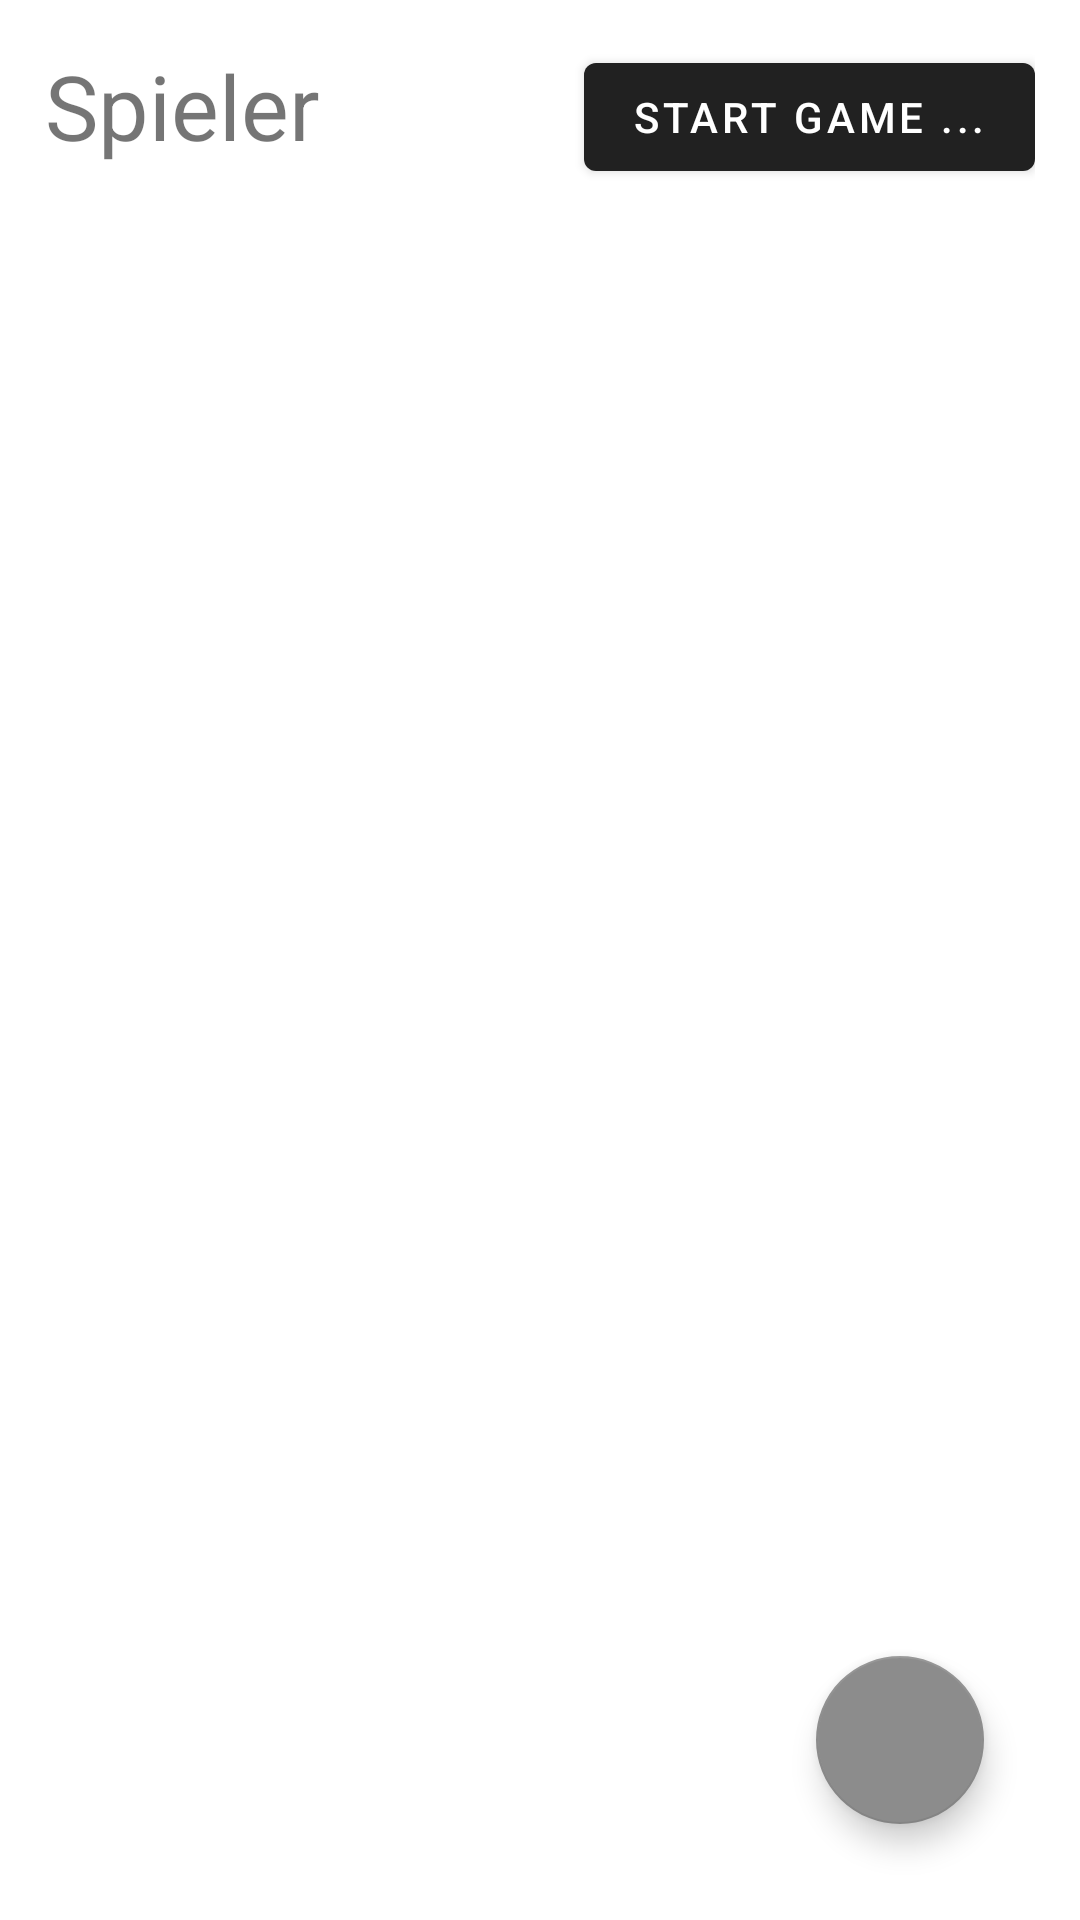

Android layout source for this screen:
<!-- AndroidManifest.xml: application theme Theme.Blackout -->
<!-- res/layout/fragment_player.xml -->
<?xml version="1.0" encoding="utf-8"?>
<RelativeLayout xmlns:android="http://schemas.android.com/apk/res/android"
    xmlns:tools="http://schemas.android.com/tools"
    android:layout_width="match_parent"
    android:layout_height="match_parent"
    android:orientation="vertical">


    <RelativeLayout
        android:id="@+id/relativeLay"
        android:paddingLeft="15dp"
        android:paddingRight="15dp"
        android:paddingTop="15dp"
        android:layout_width="match_parent"
        android:layout_height="wrap_content">

        <TextView
            android:layout_width="match_parent"
            android:layout_height="wrap_content"
            android:layout_alignParentStart="true"
            android:gravity="left"
            android:text="Spieler"
            android:textSize="30sp" />

        <Button
            android:id="@+id/startGameButton"
            android:layout_width="wrap_content"
            android:layout_height="wrap_content"
            android:layout_alignParentEnd="true"
            android:text="Start Game ..." />

    </RelativeLayout>

    <androidx.recyclerview.widget.RecyclerView
        android:layout_below="@+id/relativeLay"
        android:id="@+id/player_recyclerView"
        android:layout_width="match_parent"
        android:layout_height="match_parent"
        tools:listitem="@layout/player_item" />


    <com.google.android.material.floatingactionbutton.FloatingActionButton
        android:id="@+id/addNewPlayer"
        android:layout_alignParentBottom="true"
        android:layout_alignParentEnd="true"
        android:layout_width="wrap_content"
        android:layout_height="wrap_content"
        android:layout_gravity="end|bottom"
        android:layout_margin="32dp"
        android:src="@drawable/ic_add" />

</RelativeLayout>
<!-- res/layout/player_item.xml (included above) -->
<?xml version="1.0" encoding="utf-8"?>
<androidx.cardview.widget.CardView xmlns:android="http://schemas.android.com/apk/res/android"
    android:layout_width="match_parent"
    android:layout_height="wrap_content"
    android:layout_marginStart="15dp"
    android:layout_marginTop="10dp"
    android:layout_marginEnd="15dp">

    <RelativeLayout
        android:layout_width="wrap_content"
        android:layout_height="wrap_content"
        android:padding="8dp">

        <TextView
            android:id="@+id/text_view_nickName"
            android:layout_width="wrap_content"
            android:layout_height="wrap_content"
            android:layout_alignParentStart="true"
            android:layout_toStartOf="@+id/genderDisplay"
            android:ellipsize="end"
            android:maxLines="1"
            android:text="Niki"
            android:textAppearance="@style/TextAppearance.AppCompat.Large" />

        <ImageView
            android:id="@+id/genderDisplay"
            android:layout_width="30dp"
            android:layout_height="30dp"
            android:layout_alignParentEnd="true"
            android:src="@drawable/male" />

        <TextView
            android:id="@+id/text_view_realName"
            android:layout_below="@+id/text_view_nickName"
            android:layout_width="wrap_content"
            android:text="Niklas Decker"
            android:layout_height="wrap_content" />


    </RelativeLayout>


</androidx.cardview.widget.CardView>
<!-- resources referenced by this layout -->
<resources>
  <!-- drawable male: png bitmap (drawable, 2387 bytes) -->
  <style name="Theme.Blackout" parent="Theme.MaterialComponents.DayNight.DarkActionBar">
          
          <item name="colorPrimary">#212121</item>
          <item name="colorPrimaryVariant">#000000</item>
          <item name="colorOnPrimary">#FFFFFF</item>
          
          <item name="colorSecondary">#8C8C8C</item>
          <item name="colorSecondaryVariant">#474747</item>
          <item name="colorOnSecondary">#FFFFFF</item>
          
          <item name="colorError">#F44336</item>
          <item name="colorOnError">#FFFFFF</item>
          
          <item name="colorSurface">#FFFFFF</item>
          <item name="colorOnSurface">#212121</item>
          
          <item name="android:statusBarColor" tools:targetApi="l">?attr/colorPrimary</item>
          
          <item name="bottomSheetDialogTheme">@style/AppBottomSheetDialogTheme</item>
      </style>
  <style name="AppBottomSheetDialogTheme" parent="Theme.Design.Light.BottomSheetDialog">
          <item name="bottomSheetStyle">@style/AppModalStyle</item>
      </style>
  <style name="AppModalStyle" parent="Widget.Design.BottomSheet.Modal">
          <item name="android:background">@drawable/rounded_bottom_sheet</item>
      </style>
  <!-- drawable rounded_bottom_sheet (drawable) -->
  <?xml version="1.0" encoding="UTF-8"?>
  <shape xmlns:android="http://schemas.android.com/apk/res/android"
      android:shape="rectangle">
      <solid android:color="@android:color/white" />
      <corners
          android:topLeftRadius="35dp"
          android:topRightRadius="35dp" />
  </shape>
</resources>
